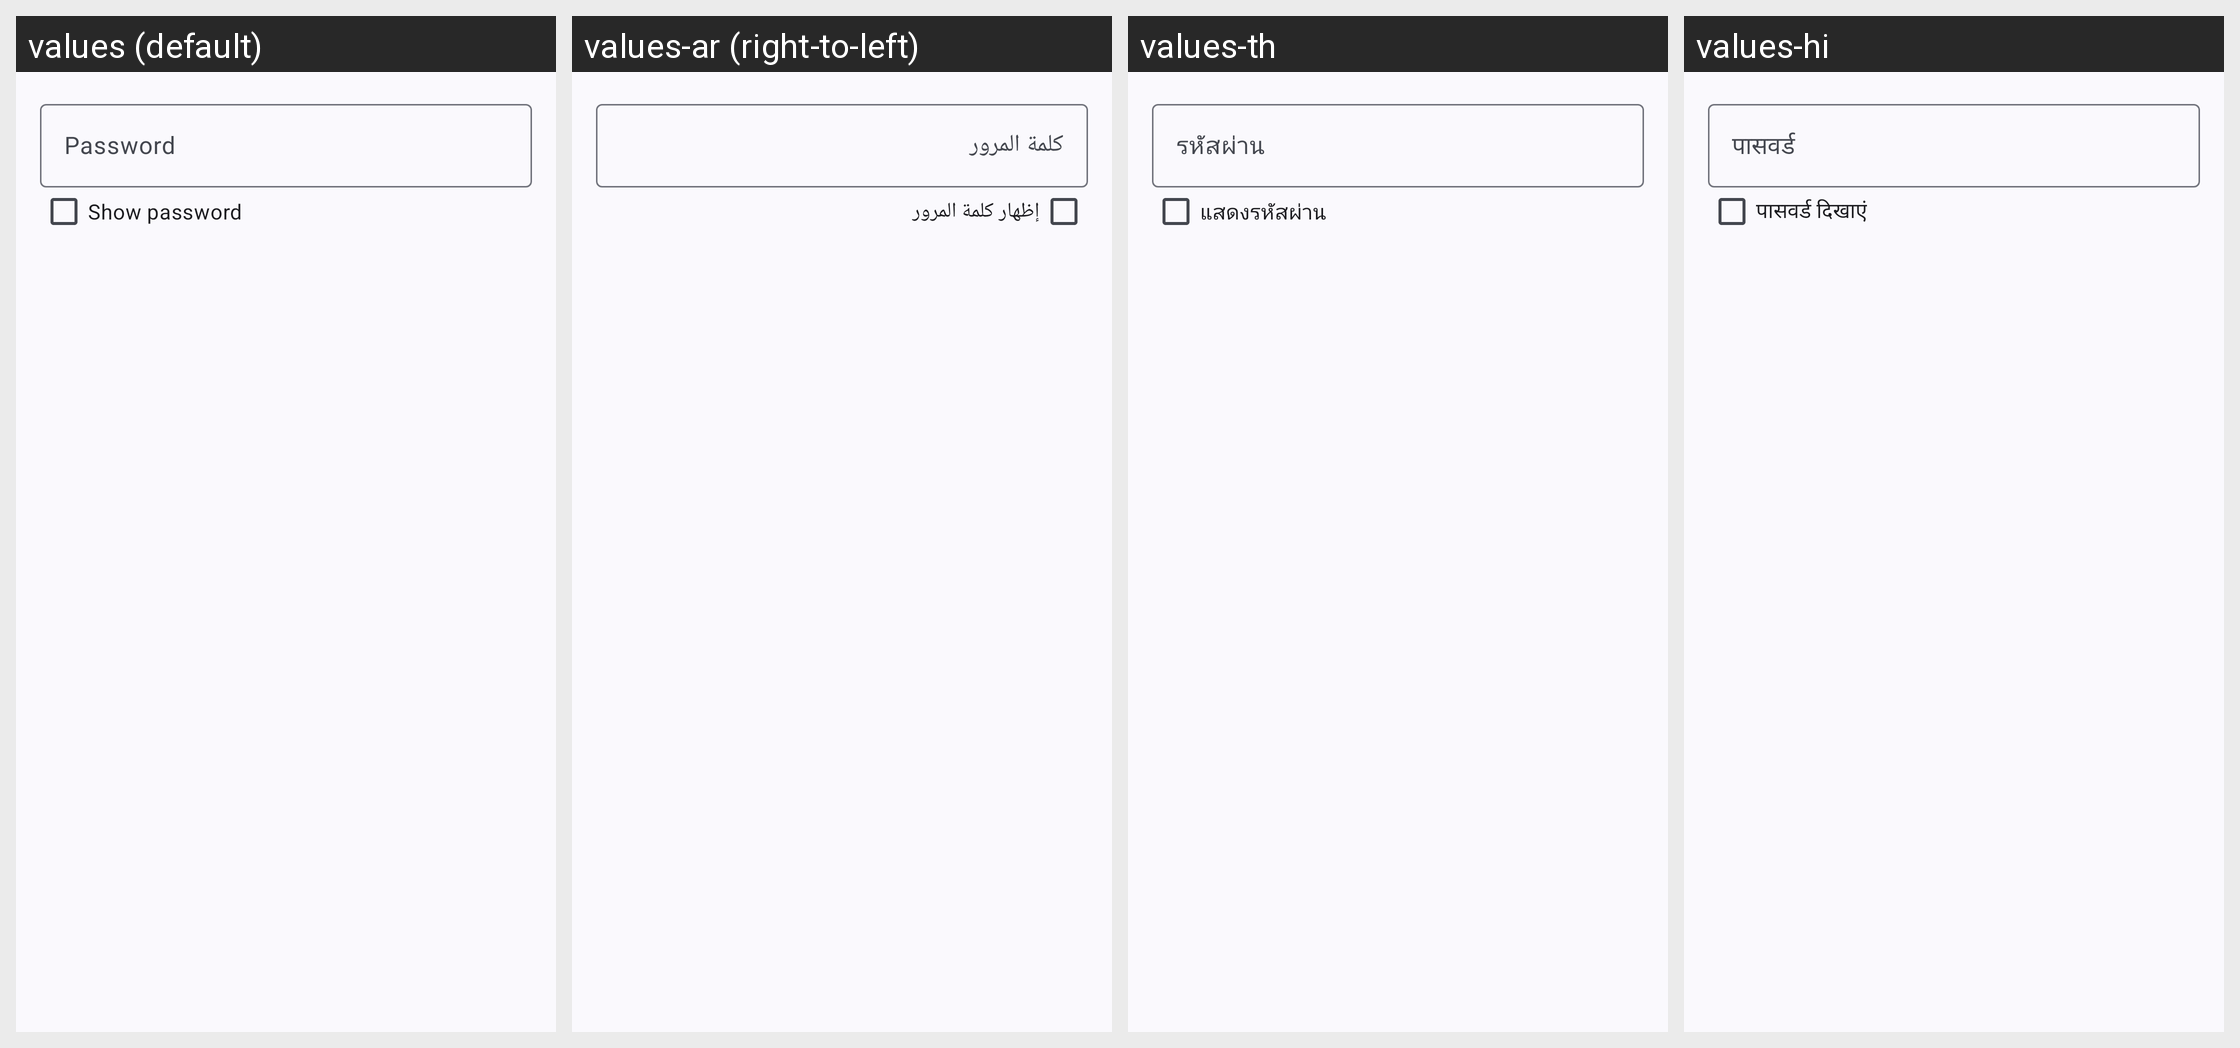

This grid shows one Android layout under several languages. Give, for every string resource on the screen, its name, the default text and each shown locale's text.
Android screen res/layout/dialog_file_decrypt.xml rendered under 4 locales, left to right: values (default), values-ar (right-to-left), values-th, values-hi. Device: Nexus 5 (rendered at 1080×1920; each locale shown at half size, 540×960, under a caption strip naming it); theme Theme.WizeFiles.
Other locales in the repository, not shown: values-de, values-fr, values-id, values-pt-rBR, values-ru, values-tr, values-ur, values-vi, values-zh-rCN, values-zh-rTW.
Strings drawn on this screen, with the default value and each locale's value (text and hints the layout hard-codes, and strings that could not be matched under every locale, appear in the picture but are not listed):

file_crypto_password
  values: Password
  values-ar: كلمة المرور
  values-th: รหัสผ่าน
  values-hi: पासवर्ड

file_crypto_show_password
  values: Show password
  values-ar: إظهار كلمة المرور
  values-th: แสดงรหัสผ่าน
  values-hi: पासवर्ड दिखाएं
